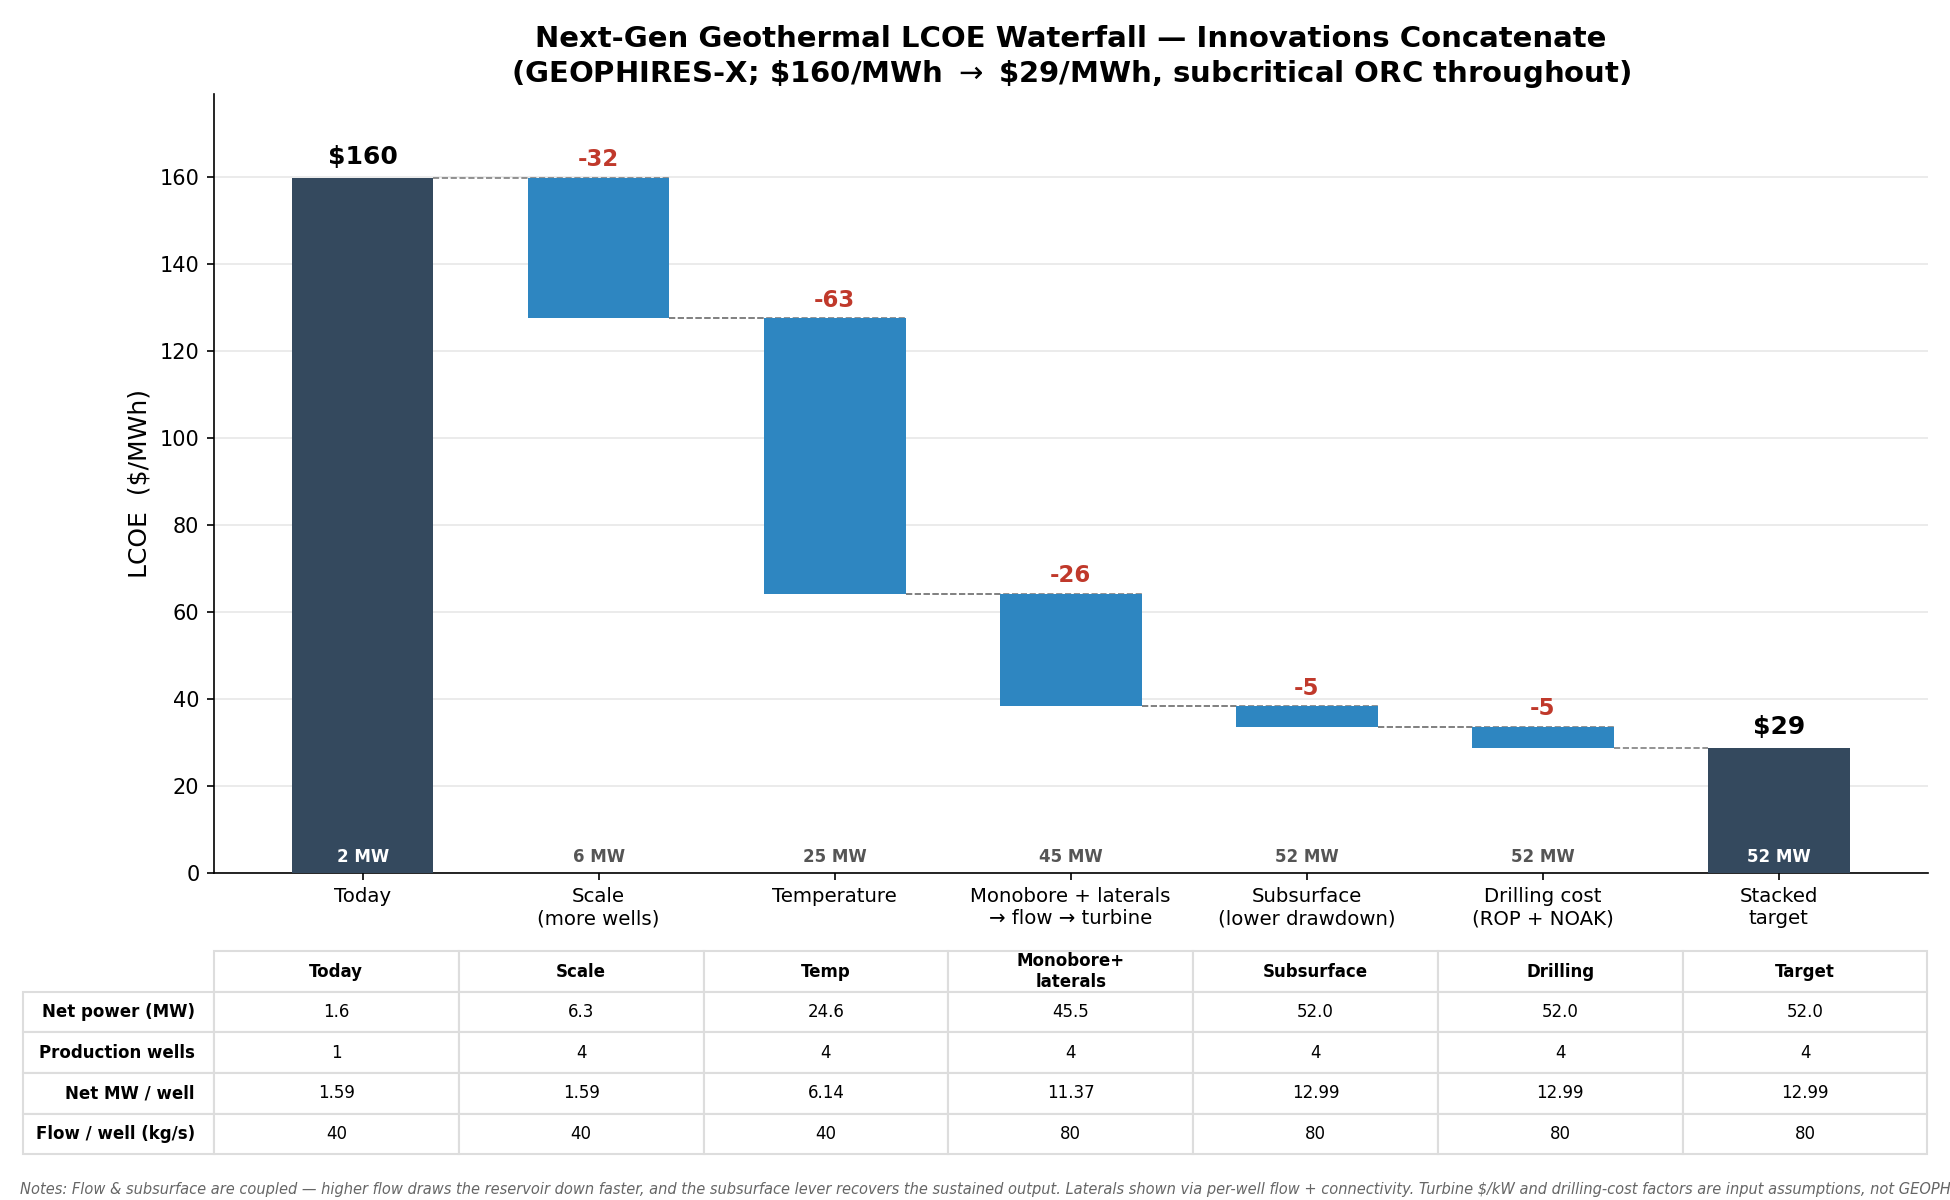

The table this chart was drawn from, first rows:
step, LCOE_USD_per_MWh, net_MW, production_wells, net_MW_per_well, flow_per_well_kg_s, pump_MW, total_CAPEX_MUSD
Today, 159.8, 1.6, 1, 1.59, 40.0, 0.03, 27.6
Scale (more wells), 127.4, 6.3, 4, 1.59, 40.0, 0.13, 84.6
Temperature, 64.1, 24.6, 4, 6.14, 40.0, 0.44, 161.5
Monobore + laterals → flow → turbine, 38.3, 45.5, 4, 11.37, 80.0, 0.99, 171.7
Subsurface (lower drawdown), 33.6, 52.0, 4, 12.99, 80.0, 0.77, 172.1
Drilling cost (ROP + NOAK), 28.7, 52.0, 4, 12.99, 80.0, 0.77, 140.3
